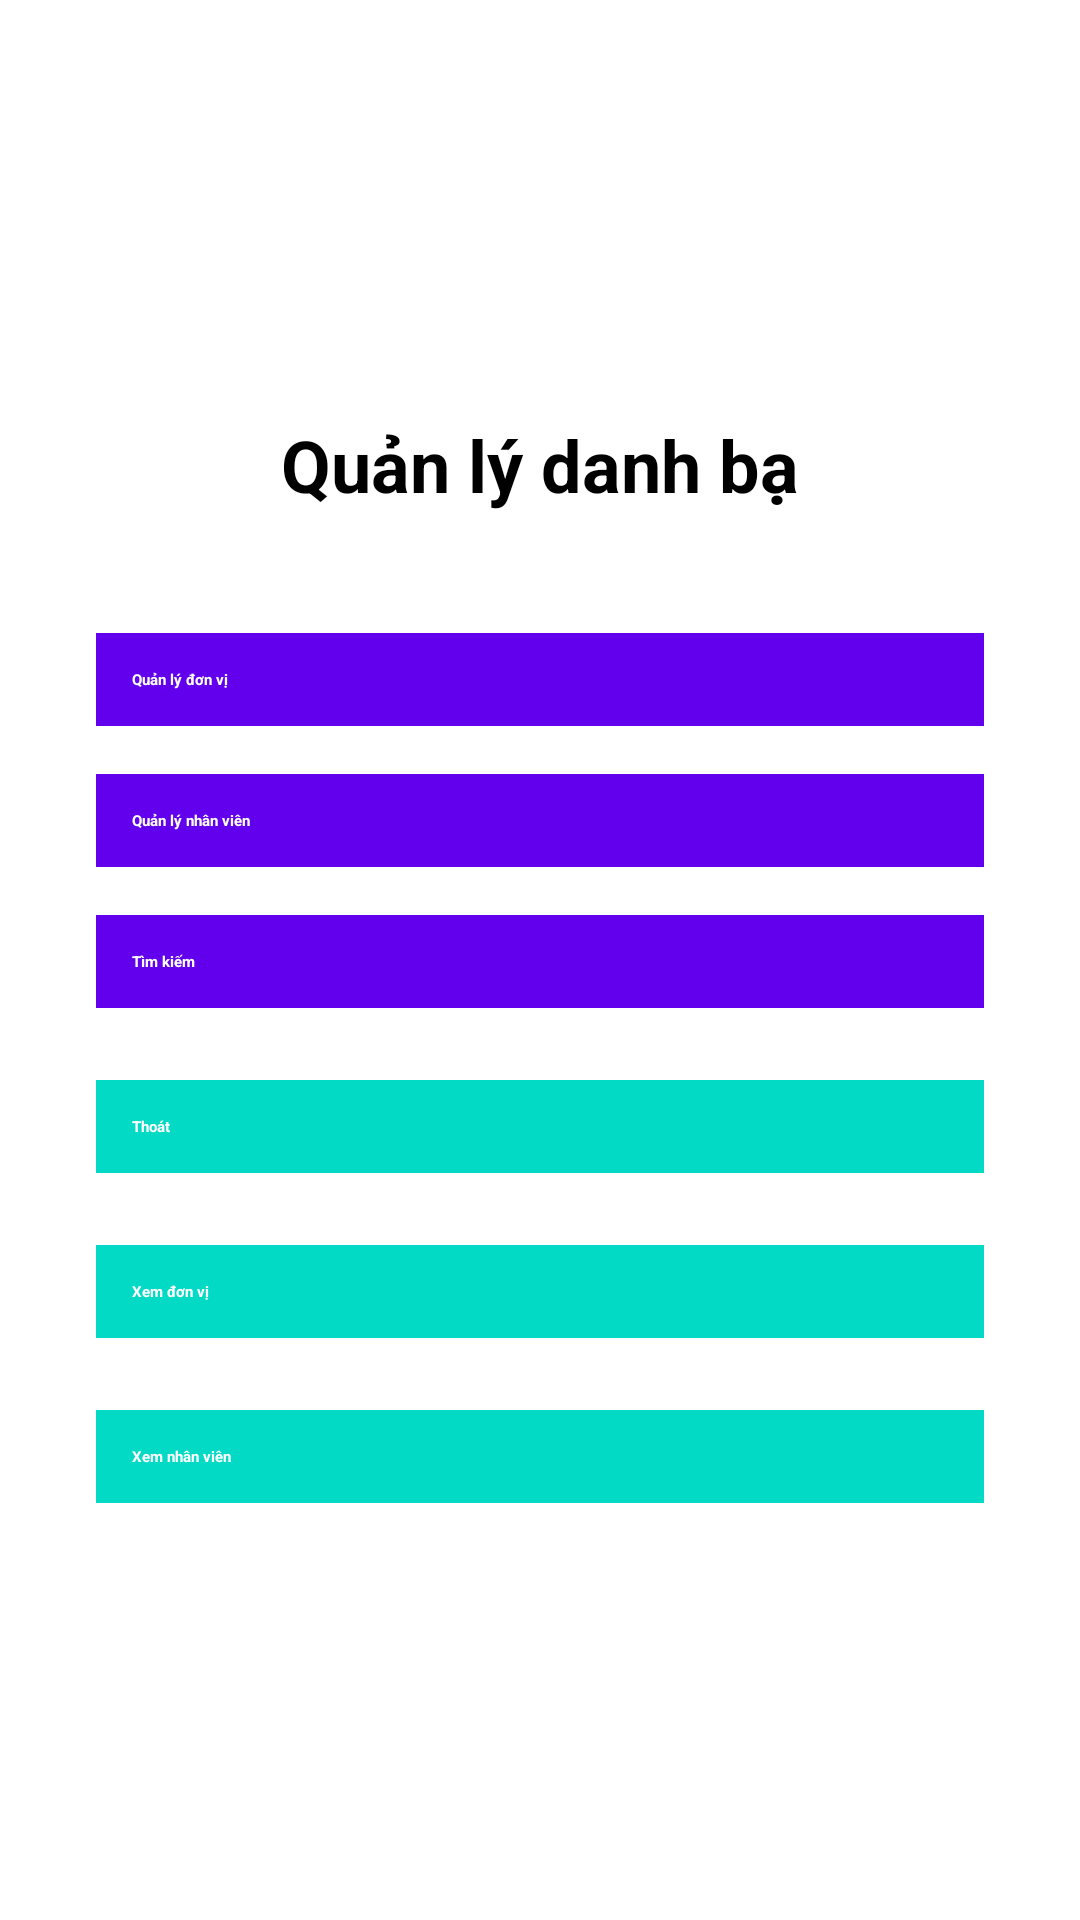

Write the Android layout XML for this screen, with the resource values it uses.
<!-- AndroidManifest.xml: application theme Theme.BTKSo1 -->
<!-- res/layout/activity_main.xml -->
<?xml version="1.0" encoding="utf-8"?>
<ScrollView xmlns:android="http://schemas.android.com/apk/res/android"
    android:layout_width="match_parent"
    android:layout_height="match_parent"
    android:background="@color/lightGray"
    android:padding="16dp">

    <LinearLayout
        android:layout_width="match_parent"
        android:layout_height="wrap_content"
        android:orientation="vertical"
        android:padding="16dp"
        android:background="@drawable/rounded_corner_background"
        android:layout_gravity="center"
        android:gravity="center">

        <TextView
            android:layout_width="wrap_content"
            android:layout_height="wrap_content"
            android:layout_gravity="center"
            android:layout_marginBottom="24dp"
            android:text="Quản lý danh bạ"
            android:textColor="@color/black"
            android:textSize="24sp"
            android:textStyle="bold" />

        <Button
            android:id="@+id/btnDepartmentManager"
            android:layout_width="match_parent"
            android:layout_height="wrap_content"
            android:layout_marginTop="16dp"
            android:background="@color/colorPrimary"
            android:padding="12dp"
            android:text="Quản lý đơn vị"
            android:textColor="@color/white"
            android:textStyle="bold" />

        <Button
            android:id="@+id/btnEmployeeManager"
            android:layout_width="match_parent"
            android:layout_height="wrap_content"
            android:layout_marginTop="16dp"
            android:background="@color/colorPrimary"
            android:padding="12dp"
            android:text="Quản lý nhân viên"
            android:textColor="@color/white"
            android:textStyle="bold" />

        <Button
            android:id="@+id/btnSearch"
            android:layout_width="match_parent"
            android:layout_height="wrap_content"
            android:layout_marginTop="16dp"
            android:background="@color/colorPrimary"
            android:padding="12dp"
            android:text="Tìm kiếm"
            android:textColor="@color/white"
            android:textStyle="bold" />

        <Button
            android:id="@+id/btnLogOut"
            android:layout_width="match_parent"
            android:layout_height="wrap_content"
            android:layout_marginTop="24dp"
            android:background="@color/colorAccent"
            android:padding="12dp"
            android:text="Thoát"
            android:textColor="@color/white"
            android:textStyle="bold" />
        <Button
            android:id="@+id/btnViewDepartments"
            android:layout_width="match_parent"
            android:layout_height="wrap_content"
            android:layout_marginTop="24dp"
            android:background="@color/colorAccent"
            android:padding="12dp"
            android:text="Xem đơn vị"
            android:textColor="@color/white"
            android:textStyle="bold" />

        <Button
            android:id="@+id/btnViewEmployees"
            android:layout_width="match_parent"
            android:layout_height="wrap_content"
            android:layout_marginTop="24dp"
            android:background="@color/colorAccent"
            android:padding="12dp"
            android:text="Xem nhân viên"
            android:textColor="@color/white"
            android:textStyle="bold" />
    </LinearLayout>
</ScrollView>
<!-- resources referenced by this layout -->
<resources>

  <!-- not gathered from this repository: default colours our renderer supplied (Android Studio template values) -->
  <color name="black">#FF000000</color>
  <color name="white">#FFFFFFFF</color>
  <color name="colorPrimary">#FF6200EE</color>
  <color name="colorAccent">#FF03DAC5</color>
</resources>
